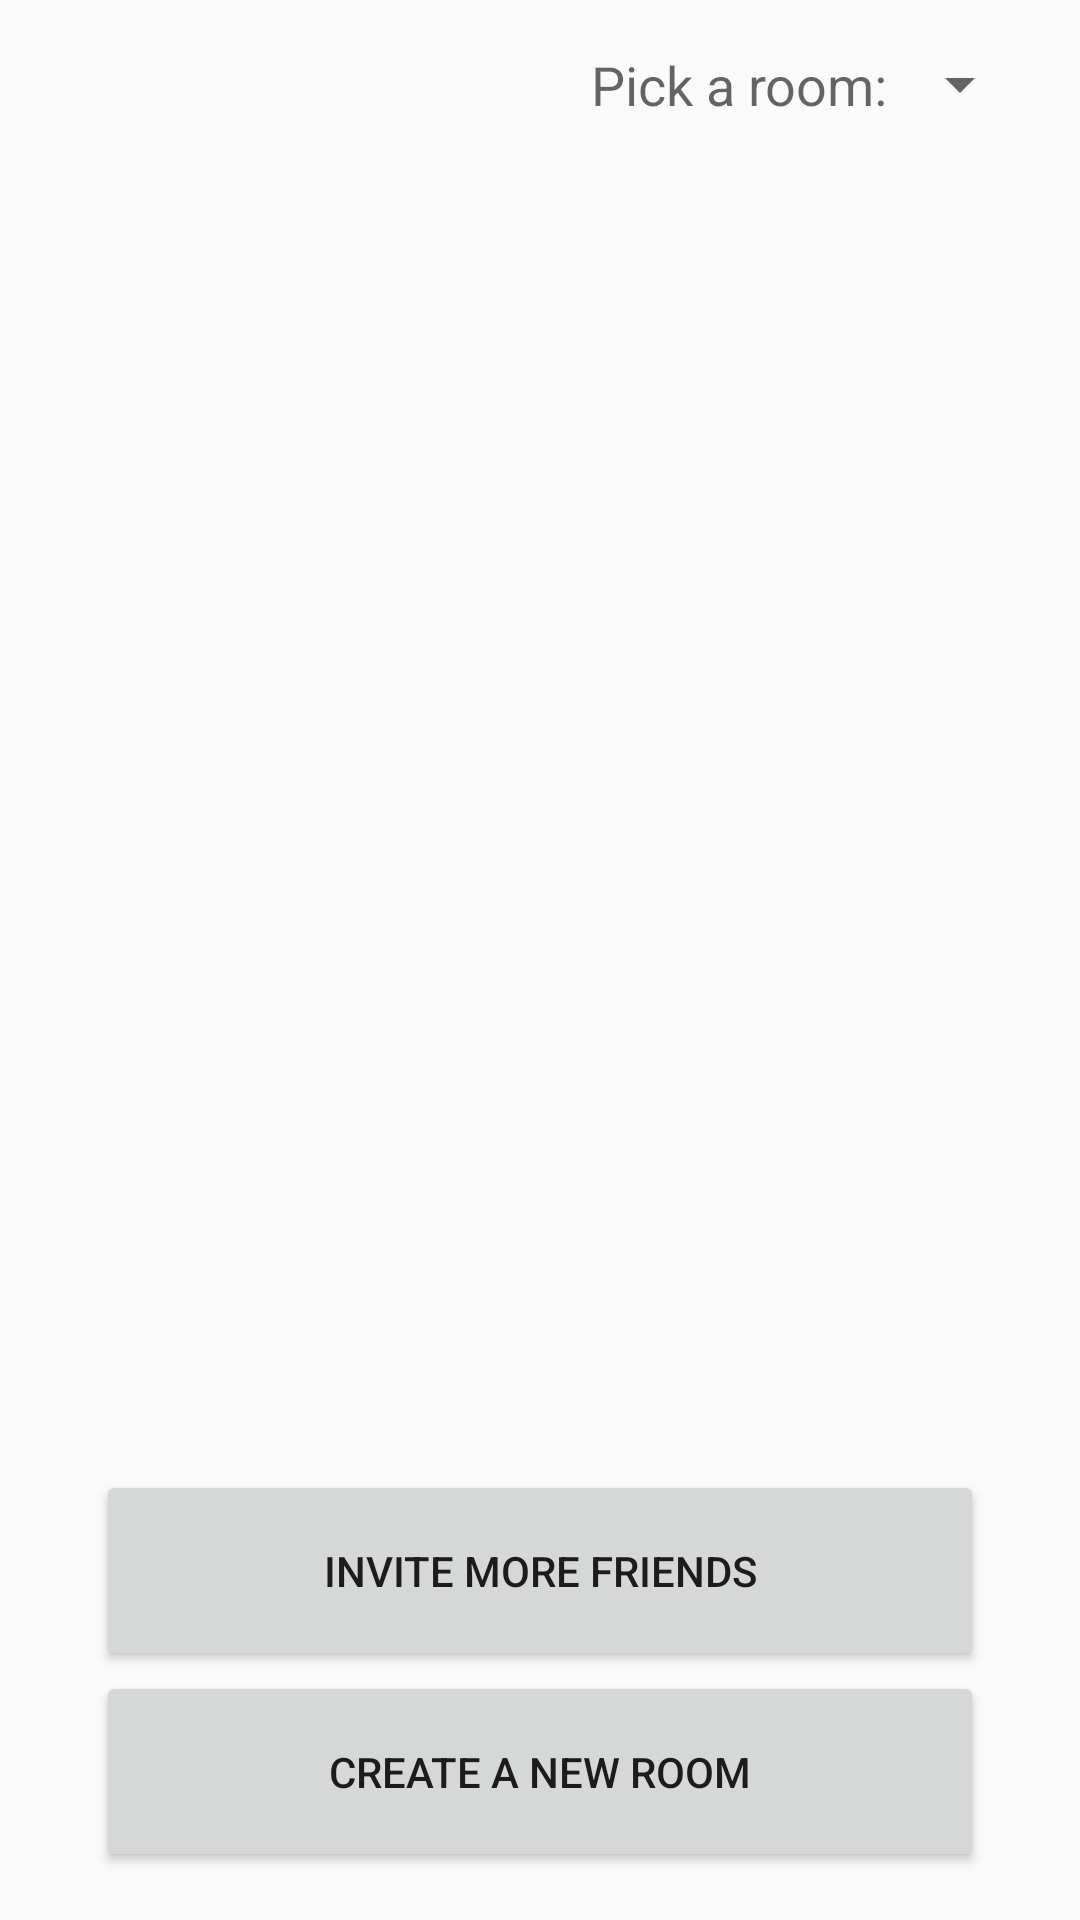

Android layout source for this screen:
<!-- AndroidManifest.xml: application theme AppTheme -->
<!-- res/layout/activity_leaderboard.xml -->
<RelativeLayout xmlns:android="http://schemas.android.com/apk/res/android"
    xmlns:tools="http://schemas.android.com/tools"
    android:layout_width="match_parent"
    android:layout_height="match_parent"
    android:paddingLeft="@dimen/activity_horizontal_margin"
    android:paddingRight="@dimen/activity_horizontal_margin"
    android:paddingTop="@dimen/activity_vertical_margin"
    android:paddingBottom="@dimen/activity_vertical_margin"
    android:orientation="vertical"
    tools:ignore="HardcodedText,RtlHardcoded,UselessParent"
    tools:context="com.example.leaderboarddemo.ui.mock.LeaderboardActivity">

    <LinearLayout
        android:id="@+id/room_spinner_wrapper"
        android:layout_width="match_parent"
        android:layout_height="wrap_content"
        android:layout_alignParentTop="true"
        android:orientation="horizontal"
        android:gravity="right"
        android:layout_gravity="right">
        <TextView
            style="@style/Base.TextAppearance.AppCompat.Medium"
            android:layout_width="wrap_content"
            android:layout_height="wrap_content"
            android:text="Pick a room:"/>

        <Spinner
            android:id="@+id/room_spinner"
            android:layout_width="wrap_content"
            android:layout_height="wrap_content"/>
    </LinearLayout>

    <ListView
        android:id="@+id/leaderboardListView"
        android:layout_width="match_parent"
        android:layout_height="wrap_content"
        android:layout_below="@id/room_spinner_wrapper"
        tools:listitem="@layout/spinner_row_element"/>

    <LinearLayout
        android:layout_width="match_parent"
        android:layout_height="wrap_content"
        android:layout_alignParentBottom="true"
        android:orientation="vertical">
        <Button
            style="@style/WideButton.MediumButton"
            android:onClick="inviteMoreFriends"
            android:text="Invite more friends" />

        <Button
            style="@style/WideButton.MediumButton"
            android:onClick="createNewRoom"
            android:text="Create a new room" />
    </LinearLayout>

</RelativeLayout>
<!-- res/layout/spinner_row_element.xml (included above) -->
<?xml version="1.0" encoding="utf-8"?>
<TextView xmlns:android="http://schemas.android.com/apk/res/android"
    xmlns:tools="http://schemas.android.com/tools"
    android:id="@android:id/text1"
    style="@style/Base.TextAppearance.AppCompat.Medium"
    android:layout_width="match_parent"
    android:layout_height="wrap_content"
    android:paddingTop="@dimen/list_row_small_vertical_margin"
    android:paddingBottom="@dimen/list_row_small_vertical_margin"
    android:paddingLeft="32dp"
    android:paddingRight="8dp"
    android:gravity="right"
    android:ellipsize="marquee"
    tools:text="College Friends Room"
    tools:ignore="RtlHardcoded" />
<!-- resources referenced by this layout -->
<resources>
  <dimen name="activity_horizontal_margin">16dp</dimen>
  <dimen name="activity_vertical_margin">16dp</dimen>
  <dimen name="list_row_small_vertical_margin">8dp</dimen>
  <style name="WideButton.MediumButton">
          <item name="android:paddingTop">@dimen/medium_button_vertical_padding</item>
          <item name="android:paddingBottom">@dimen/medium_button_vertical_padding</item>
      </style>
  <style name="AppTheme" parent="Theme.AppCompat.Light.DarkActionBar">
          <item name="android:windowNoTitle">true</item>
          <item name="android:windowFullscreen">true</item>
      </style>
  <dimen name="medium_button_vertical_padding">24dp</dimen>
</resources>
